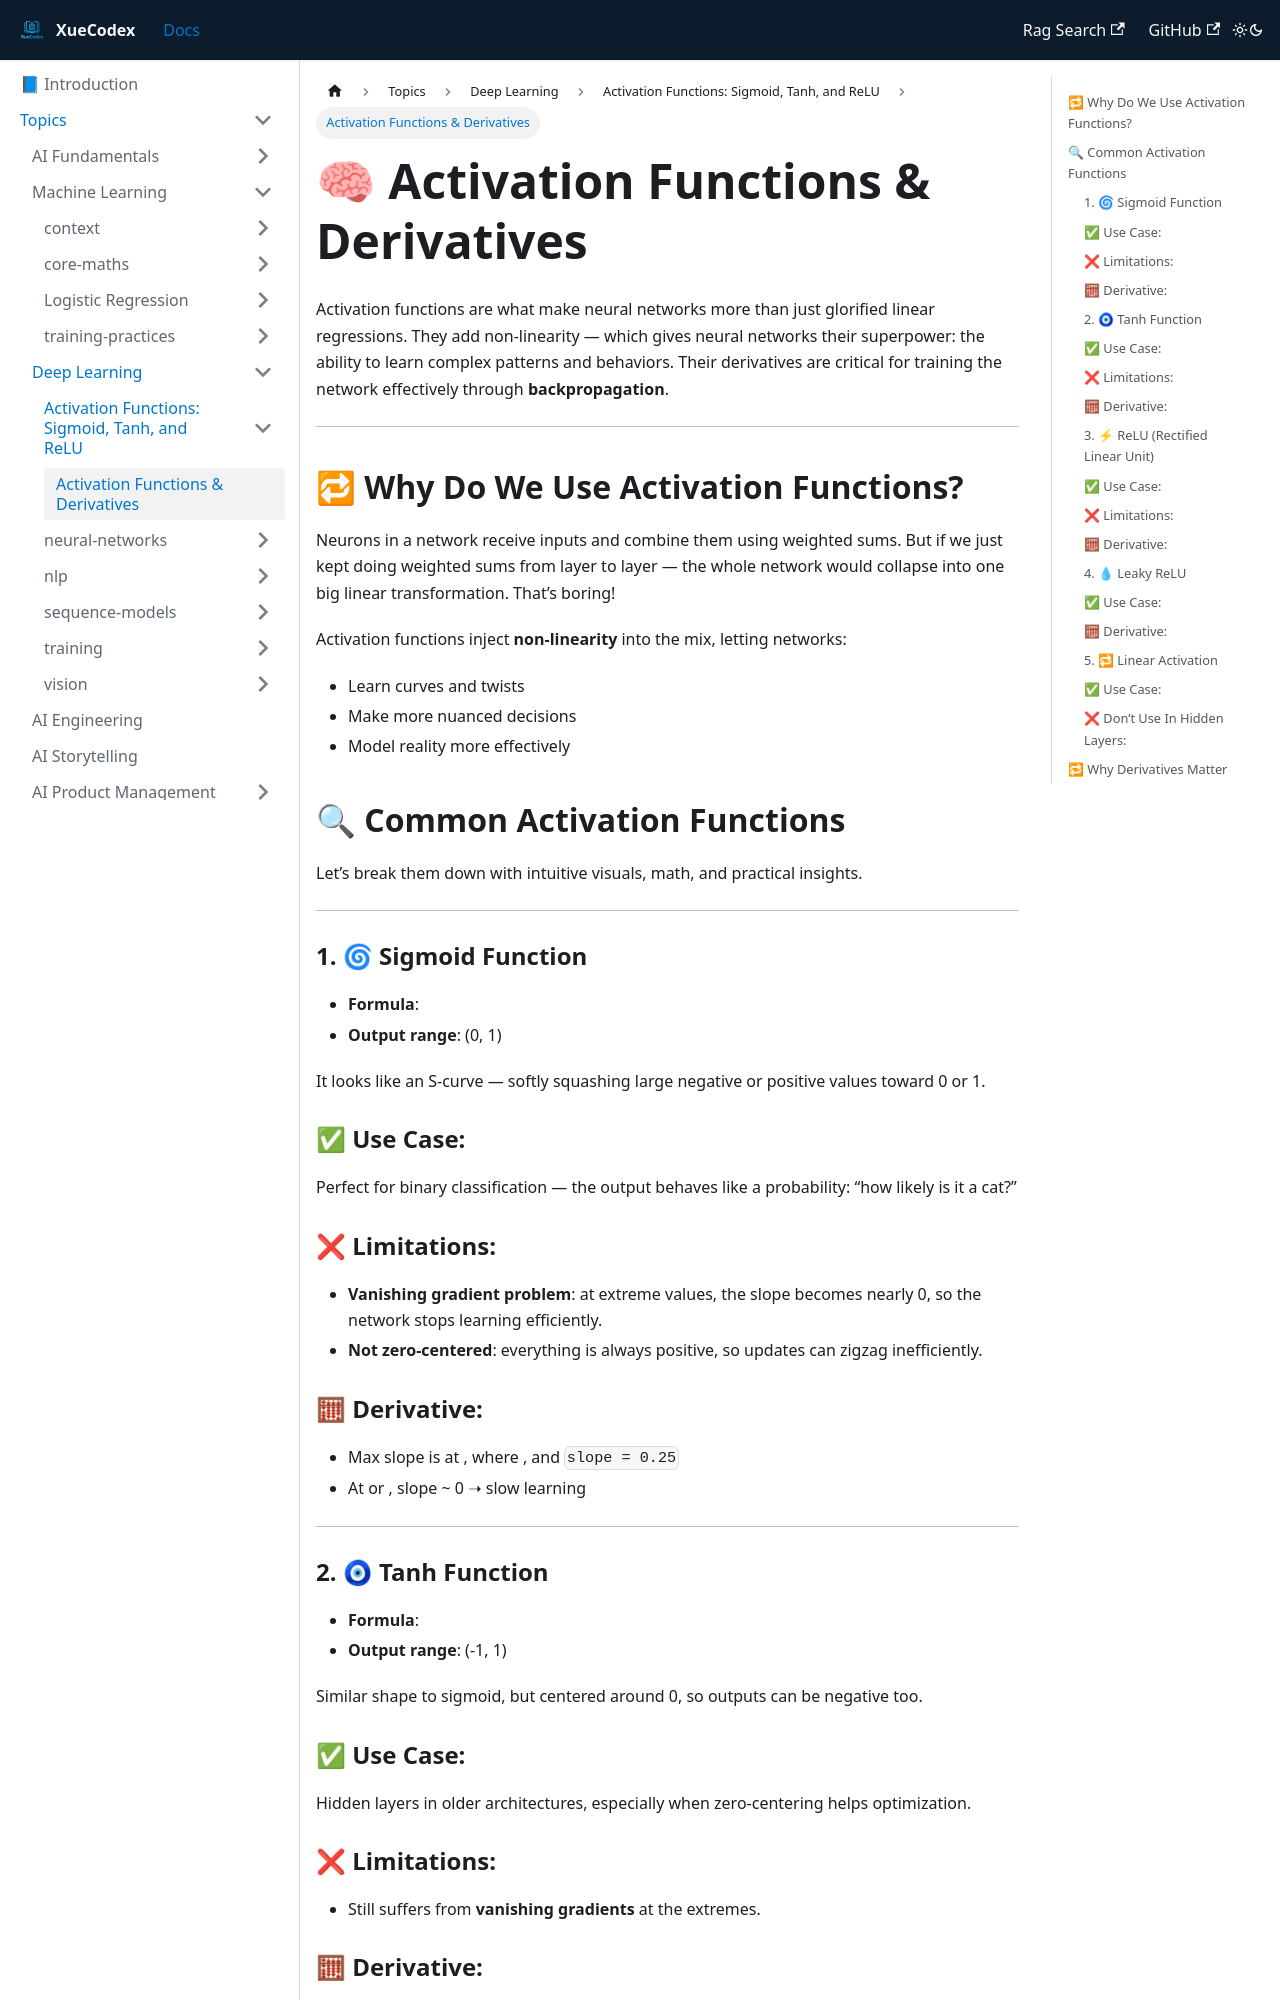

repository: vlakmaker/XueCodex · page: docs/topics/deep-learning/activation-functions/activation-functions-derivatives.html · generator: docusaurus

---
id: "activation-functions-derivatives"
title: "Activation Functions & Derivatives"
tags: [deep learning, activation sfunctions, sigmoid, tahn, relu]
---
# 🧠 Activation Functions & Derivatives

Activation functions are what make neural networks more than just glorified linear regressions. They add non-linearity — which gives neural networks their superpower: the ability to learn complex patterns and behaviors. Their derivatives are critical for training the network effectively through **backpropagation**.

---

## 🔁 Why Do We Use Activation Functions?

Neurons in a network receive inputs and combine them using weighted sums. But if we just kept doing weighted sums from layer to layer — the whole network would collapse into one big linear transformation. That’s boring!

Activation functions inject **non-linearity** into the mix, letting networks:

- Learn curves and twists
- Make more nuanced decisions
- Model reality more effectively

## 🔍 Common Activation Functions

Let’s break them down with intuitive visuals, math, and practical insights.

---

### 1. 🌀 Sigmoid Function

- **Formula**:
- **Output range**: (0, 1)

It looks like an S-curve — softly squashing large negative or positive values toward 0 or 1.

### ✅ Use Case:

Perfect for binary classification — the output behaves like a probability: “how likely is it a cat?”

### ❌ Limitations:

- **Vanishing gradient problem**: at extreme values, the slope becomes nearly 0, so the network stops learning efficiently.
- **Not zero-centered**: everything is always positive, so updates can zigzag inefficiently.

### 🧮 Derivative:

- Max slope is at , where , and `slope = 0.25`
- At or , slope ~ 0 ➝ slow learning

---
